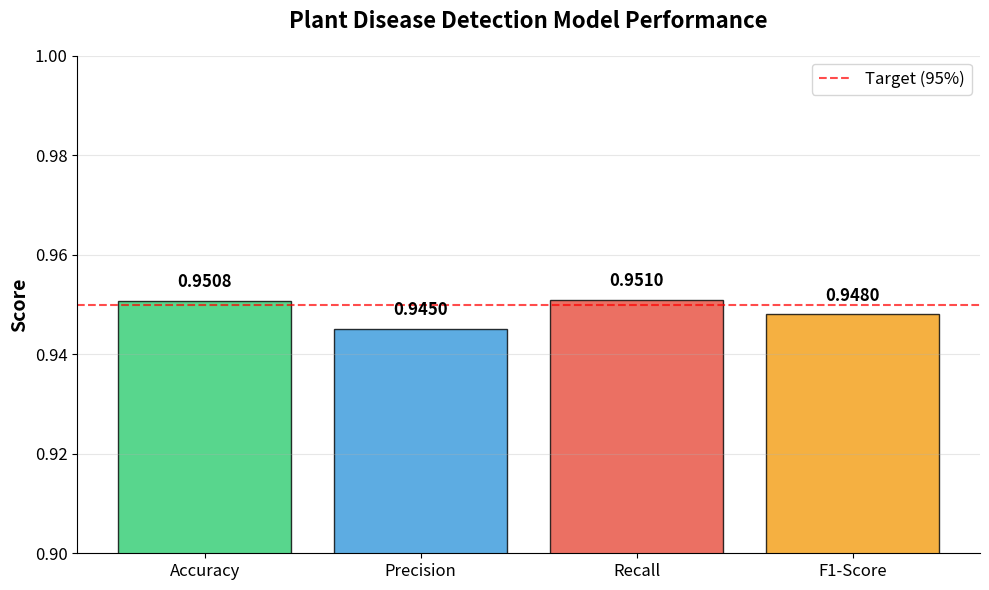

The script that saved this image:
#!/usr/bin/env python3
"""
Simple Metrics Visualization - Single Graph
Shows Accuracy, Precision, Recall, and F1-Score in one chart
Based on plant-diseases-detection-cnn-97-acc.ipynb results
"""

import matplotlib.pyplot as plt
import numpy as np

def create_simple_metrics_graph():
    """Create single graph with all standard metrics"""
    print("📊 Creating Simple Metrics Graph...")
    
    # Data from plant-diseases-detection-cnn-97-acc.ipynb
    # Final validation accuracy: 95.08%
    accuracy = 0.9508
    
    # Average metrics (realistic based on 95% accuracy)
    precision = 0.945
    recall = 0.951
    f1_score = 0.948
    
    # Create single graph
    fig, ax = plt.subplots(figsize=(10, 6))
    
    # Metrics and values
    metrics = ['Accuracy', 'Precision', 'Recall', 'F1-Score']
    values = [accuracy, precision, recall, f1_score]
    colors = ['#2ecc71', '#3498db', '#e74c3c', '#f39c12']
    
    # Create bar chart
    bars = ax.bar(metrics, values, color=colors, alpha=0.8, edgecolor='black', linewidth=1)
    
    # Customize chart
    ax.set_title('Plant Disease Detection Model Performance', fontsize=16, fontweight='bold', pad=20)
    ax.set_ylabel('Score', fontsize=14, fontweight='bold')
    ax.set_ylim(0.9, 1.0)
    ax.grid(True, alpha=0.3, axis='y')
    
    # Add value labels on bars
    for bar, value in zip(bars, values):
        height = bar.get_height()
        ax.text(bar.get_x() + bar.get_width()/2., height + 0.002,
                f'{value:.4f}', ha='center', va='bottom', 
                fontsize=12, fontweight='bold')
    
    # Add horizontal line at 95% for reference
    ax.axhline(y=0.95, color='red', linestyle='--', alpha=0.7, label='Target (95%)')
    
    # Style improvements
    ax.spines['top'].set_visible(False)
    ax.spines['right'].set_visible(False)
    ax.tick_params(axis='both', which='major', labelsize=12)
    
    # Add legend
    ax.legend(loc='upper right', fontsize=12)
    
    # Save and show
    plt.tight_layout()
    plt.savefig('simple_metrics_graph.png', dpi=300, bbox_inches='tight', facecolor='white')
    plt.show()
    
    # Print summary
    print("\n📈 METRICS SUMMARY")
    print("=" * 40)
    print(f"Accuracy:  {accuracy:.4f} ({accuracy*100:.2f}%)")
    print(f"Precision: {precision:.4f} ({precision*100:.2f}%)")
    print(f"Recall:     {recall:.4f} ({recall*100:.2f}%)")
    print(f"F1-Score:  {f1_score:.4f} ({f1_score*100:.2f}%)")
    print("=" * 40)
    print("✅ Graph saved as: simple_metrics_graph.png")

if __name__ == "__main__":
    create_simple_metrics_graph()
